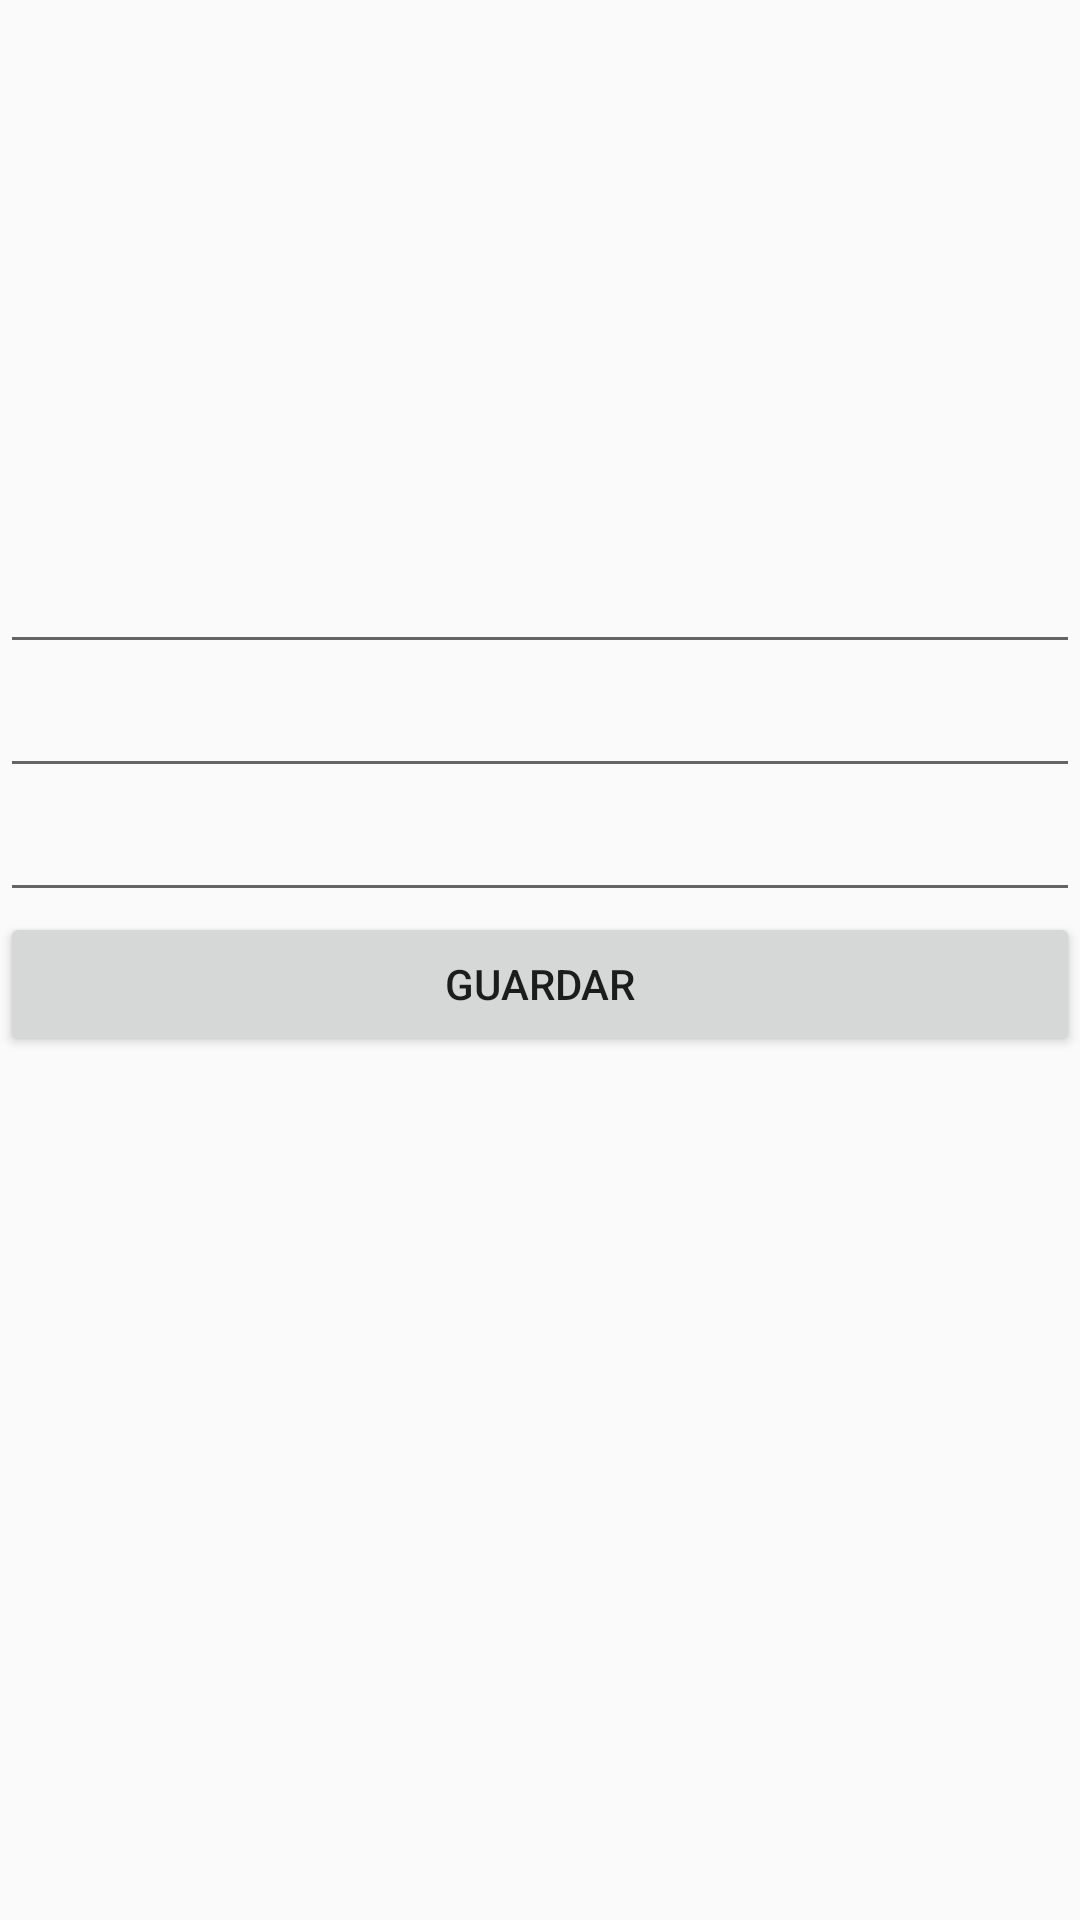

Layout XML and referenced resources for this Android screen:
<!-- AndroidManifest.xml: application theme AppTheme -->
<!-- res/layout/activity_detail.xml -->
<?xml version="1.0" encoding="utf-8"?>
<LinearLayout
    xmlns:android="http://schemas.android.com/apk/res/android"
    xmlns:app="http://schemas.android.com/apk/res-auto"
    xmlns:tools="http://schemas.android.com/tools"
    android:layout_width="match_parent"
    android:layout_height="match_parent"
    android:orientation="vertical"
    tools:context="com.iteso.is705419.sesion10.ActivityDetail">

    <ImageView
        android:id="@+id/activity_detail_image"
        android:layout_width="match_parent"
        android:layout_height="180dp"
        android:scaleType="fitXY"
        android:contentDescription="@string/app_name"/>

    <EditText
        android:id="@+id/activity_detail_title"
        android:layout_width="match_parent"
        android:layout_height="wrap_content" />

    <EditText
        android:id="@+id/activity_detail_store"
        android:layout_width="match_parent"
        android:layout_height="wrap_content" />

    <EditText
        android:id="@+id/activity_detail_location"
        android:layout_width="match_parent"
        android:layout_height="wrap_content" />

    <Button
        android:id="@+id/activity_detail_save"
        android:layout_width="match_parent"
        android:layout_height="wrap_content"
        android:text="Guardar"/>

</LinearLayout>
<!-- resources referenced by this layout -->
<resources>
  <string name="app_name">Sesion10</string>
  <style name="AppTheme" parent="Theme.AppCompat.Light.NoActionBar">
          <item name="android:windowActionBar">false</item>
          
          <item name="colorPrimary">@color/colorPrimary</item>
          <item name="colorPrimaryDark">@color/colorPrimaryDark</item>
          <item name="colorAccent">@color/colorAccent</item>
      </style>
  <!-- not gathered from this repository: default colours our renderer supplied (Android Studio template values) -->
  <color name="colorPrimary">#FF6200EE</color>
  <color name="colorPrimaryDark">#FF3700B3</color>
  <color name="colorAccent">#FF03DAC5</color>
</resources>
